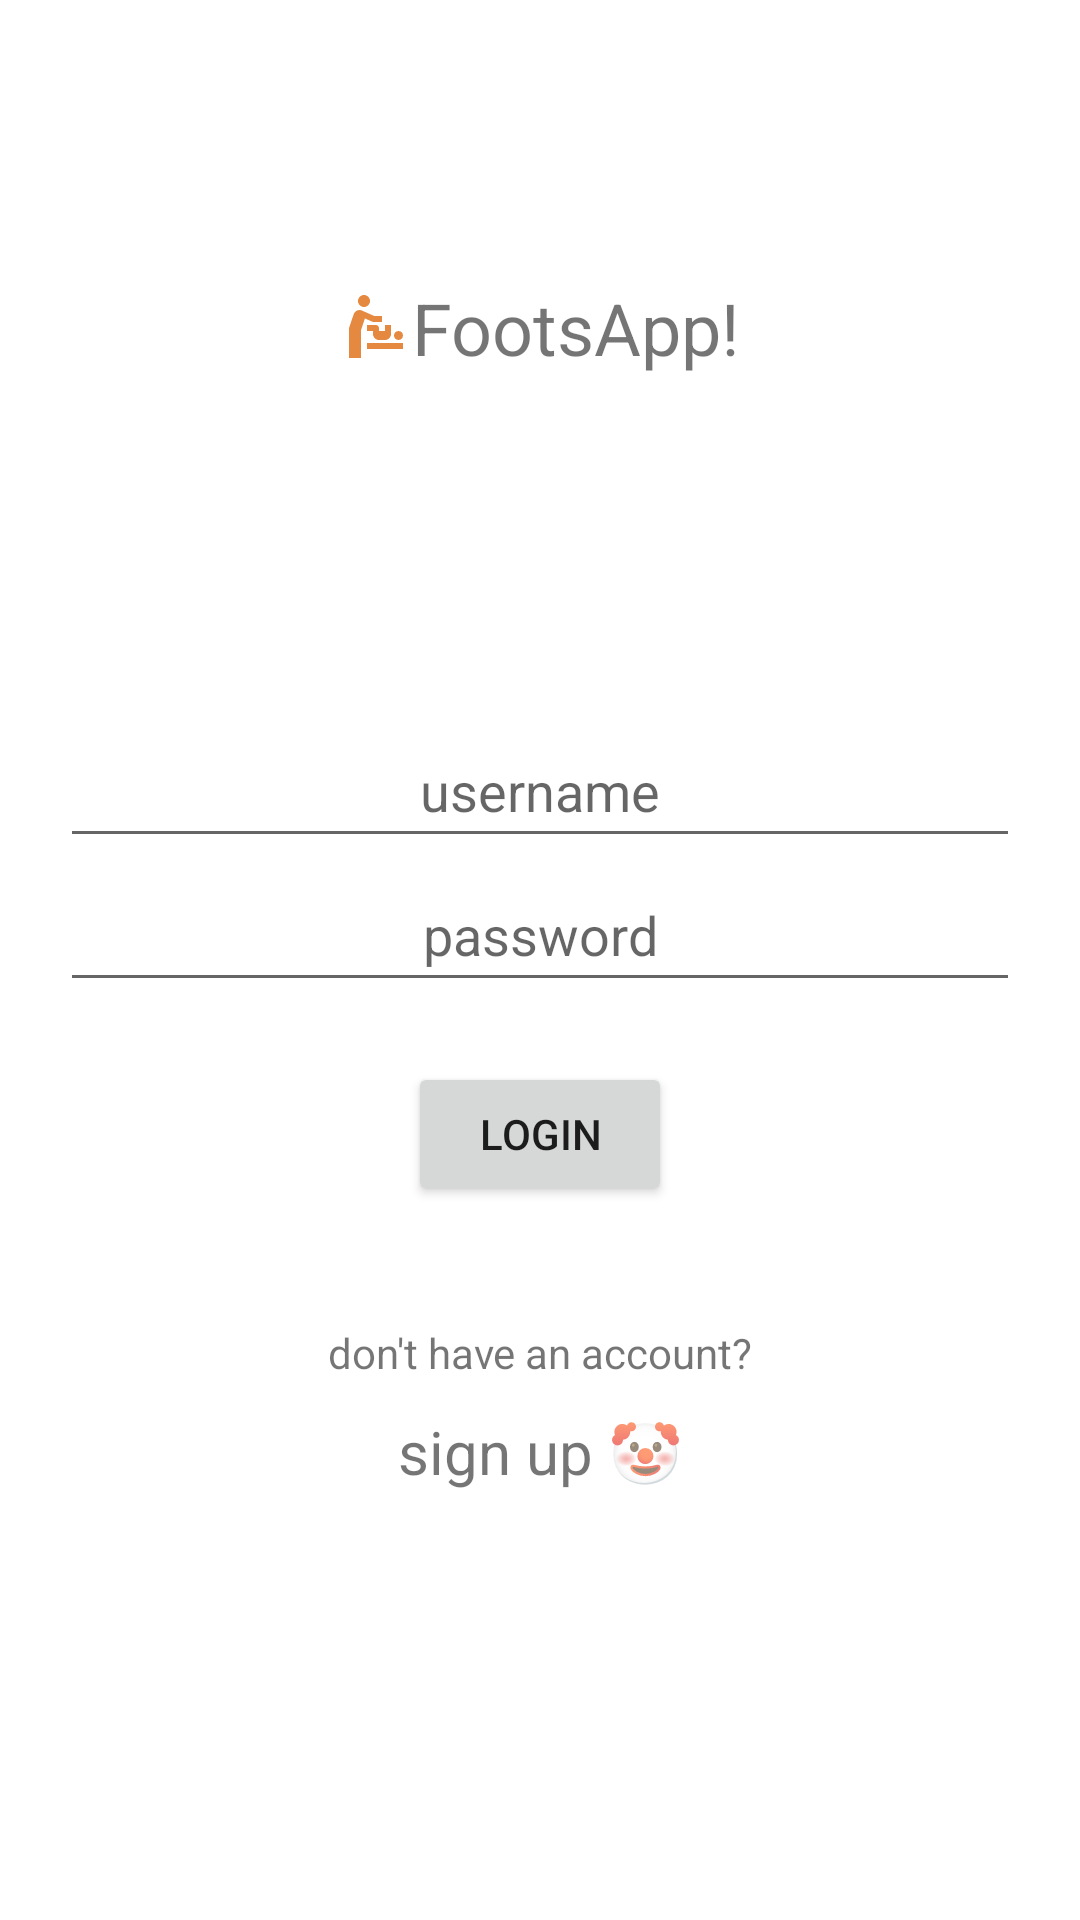

This screen was rendered from an Android layout file. Write that file and the resources it references.
<!-- AndroidManifest.xml: application theme Theme.FootsAppAndroid -->
<!-- res/layout/activity_main.xml -->
<?xml version="1.0" encoding="utf-8"?>
<androidx.constraintlayout.widget.ConstraintLayout xmlns:android="http://schemas.android.com/apk/res/android"
    xmlns:app="http://schemas.android.com/apk/res-auto"
    xmlns:tools="http://schemas.android.com/tools"
    android:layout_width="match_parent"
    android:layout_height="match_parent"
    tools:context=".MainActivity">

    <LinearLayout
        android:id="@+id/registerRedirectLayout"
        android:layout_width="wrap_content"
        android:layout_height="wrap_content"
        android:orientation="vertical"
        app:layout_constraintBottom_toBottomOf="parent"
        app:layout_constraintEnd_toEndOf="parent"
        app:layout_constraintStart_toStartOf="parent"
        app:layout_constraintTop_toBottomOf="@+id/linearLayout"
        app:layout_constraintVertical_bias="0.120000005">

        <TextView
            android:id="@+id/tvRegisterText"
            android:layout_width="match_parent"
            android:layout_height="wrap_content"
            android:paddingLeft="20dp"
            android:paddingRight="20dp"
            android:paddingBottom="5dp"
            android:textAlignment="center"
            android:text="@string/login_tv_no_account" />

        <TextView
            android:id="@+id/tvRegisterActivit"
            android:layout_width="match_parent"
            android:layout_height="wrap_content"
            android:paddingLeft="20dp"
            android:paddingTop="5dp"
            android:paddingRight="20dp"
            android:textAlignment="center"
            android:textSize="20sp"
            android:text="@string/login_tv_sign_up" />

    </LinearLayout>

    <LinearLayout
        android:id="@+id/linearLayout"
        android:layout_width="match_parent"
        android:layout_height="wrap_content"
        android:orientation="vertical"
        android:padding="20dp"
        app:layout_constraintBottom_toBottomOf="parent"
        app:layout_constraintTop_toTopOf="parent"
        tools:layout_editor_absoluteX="1dp">

        <EditText
            android:id="@+id/etUsername"
            android:layout_width="match_parent"
            android:layout_height="wrap_content"
            android:autofillHints=""
            android:ems="10"
            android:hint="@string/login_et_username"
            android:inputType="textPersonName"
            android:minHeight="48dp"
            android:textAlignment="center" />

        <EditText
            android:id="@+id/etPassword"
            android:layout_width="match_parent"
            android:layout_height="wrap_content"
            android:autofillHints=""
            android:ems="10"
            android:hint="@string/login_et_password"
            android:inputType="textPassword"
            android:minHeight="48dp"
            android:textAlignment="center" />

        <Button
            android:id="@+id/btnLogin"
            android:layout_marginTop="20dp"
            android:layout_width="wrap_content"
            android:layout_height="wrap_content"
            android:layout_gravity="center"
            android:text="@string/login_btn_login" />

    </LinearLayout>


    <LinearLayout
        android:id="@+id/linearLayout2"
        android:layout_width="wrap_content"
        android:layout_height="wrap_content"
        android:orientation="vertical"
        app:layout_constraintBottom_toTopOf="@+id/linearLayout"
        app:layout_constraintEnd_toEndOf="parent"
        app:layout_constraintStart_toStartOf="parent"
        app:layout_constraintTop_toTopOf="parent">

        <LinearLayout
            android:layout_width="wrap_content"
            android:layout_height="wrap_content"
            android:background="@color/white"
            android:orientation="horizontal"
            android:padding="20dp">

            <ImageView
                android:id="@+id/imageView"
                android:layout_width="match_parent"
                android:layout_height="match_parent"
                app:srcCompat="@drawable/footapp_logo" />

            <TextView
                android:id="@+id/logo_txt"
                android:layout_width="match_parent"
                android:layout_height="match_parent"
                android:layout_weight="1"
                android:text="FootsApp!"
                android:textSize="24sp" />
        </LinearLayout>
    </LinearLayout>


</androidx.constraintlayout.widget.ConstraintLayout>
<!-- resources referenced by this layout -->
<resources>
  <color name="white">#FFFFFFFF</color>
  <!-- drawable footapp_logo (drawable-anydpi) -->
  <vector xmlns:android="http://schemas.android.com/apk/res/android"
      android:width="24dp"
      android:height="24dp"
      android:viewportWidth="24"
      android:viewportHeight="24"
      android:tint="#DD6B0F"
      android:alpha="0.8">
    <path
        android:fillColor="@android:color/white"
        android:pathData="M14,8v2h-3L8.31,8.82L7,12.75V22H3V12l1.58,-4.63C4.96,6.25 6.22,5.69 7.3,6.18l4.15,1.83L14,8zM8,1C6.9,1 6,1.9 6,3s0.9,2 2,2s2,-0.9 2,-2S9.1,1 8,1zM9,19h12v-2H9V19zM19.5,16c0.83,0 1.5,-0.67 1.5,-1.5c0,-0.83 -0.67,-1.5 -1.5,-1.5S18,13.67 18,14.5C18,15.33 18.67,16 19.5,16zM13,12c0,-0.55 -0.45,-1 -1,-1H9v2h2v1c0,1.1 0.9,2 2,2h2c1.1,0 2,-0.9 2,-2v-3h-2v2h-2V12z"/>
  </vector>
  <string name="login_btn_login">Login</string>
  <string name="login_et_password">password</string>
  <string name="login_et_username">username</string>
  <string name="login_tv_no_account">don\'t have an account?</string>
  <string name="login_tv_sign_up">sign up 🤡</string>
  <style name="Theme.FootsAppAndroid" parent="Theme.MaterialComponents.DayNight.DarkActionBar">
          
          <item name="colorPrimary">@color/purple_500</item>
          <item name="colorPrimaryVariant">@color/purple_700</item>
          <item name="colorOnPrimary">@color/white</item>
          
          <item name="colorSecondary">@color/teal_200</item>
          <item name="colorSecondaryVariant">@color/teal_700</item>
          <item name="colorOnSecondary">@color/black</item>
          
          <item name="android:statusBarColor" tools:targetApi="l">?attr/colorPrimaryVariant</item>
          
      </style>
  <color name="purple_500">#FF6200EE</color>
  <color name="purple_700">#FF3700B3</color>
  <color name="teal_200">#FF03DAC5</color>
  <color name="teal_700">#FF018786</color>
  <color name="black">#FF000000</color>
</resources>
